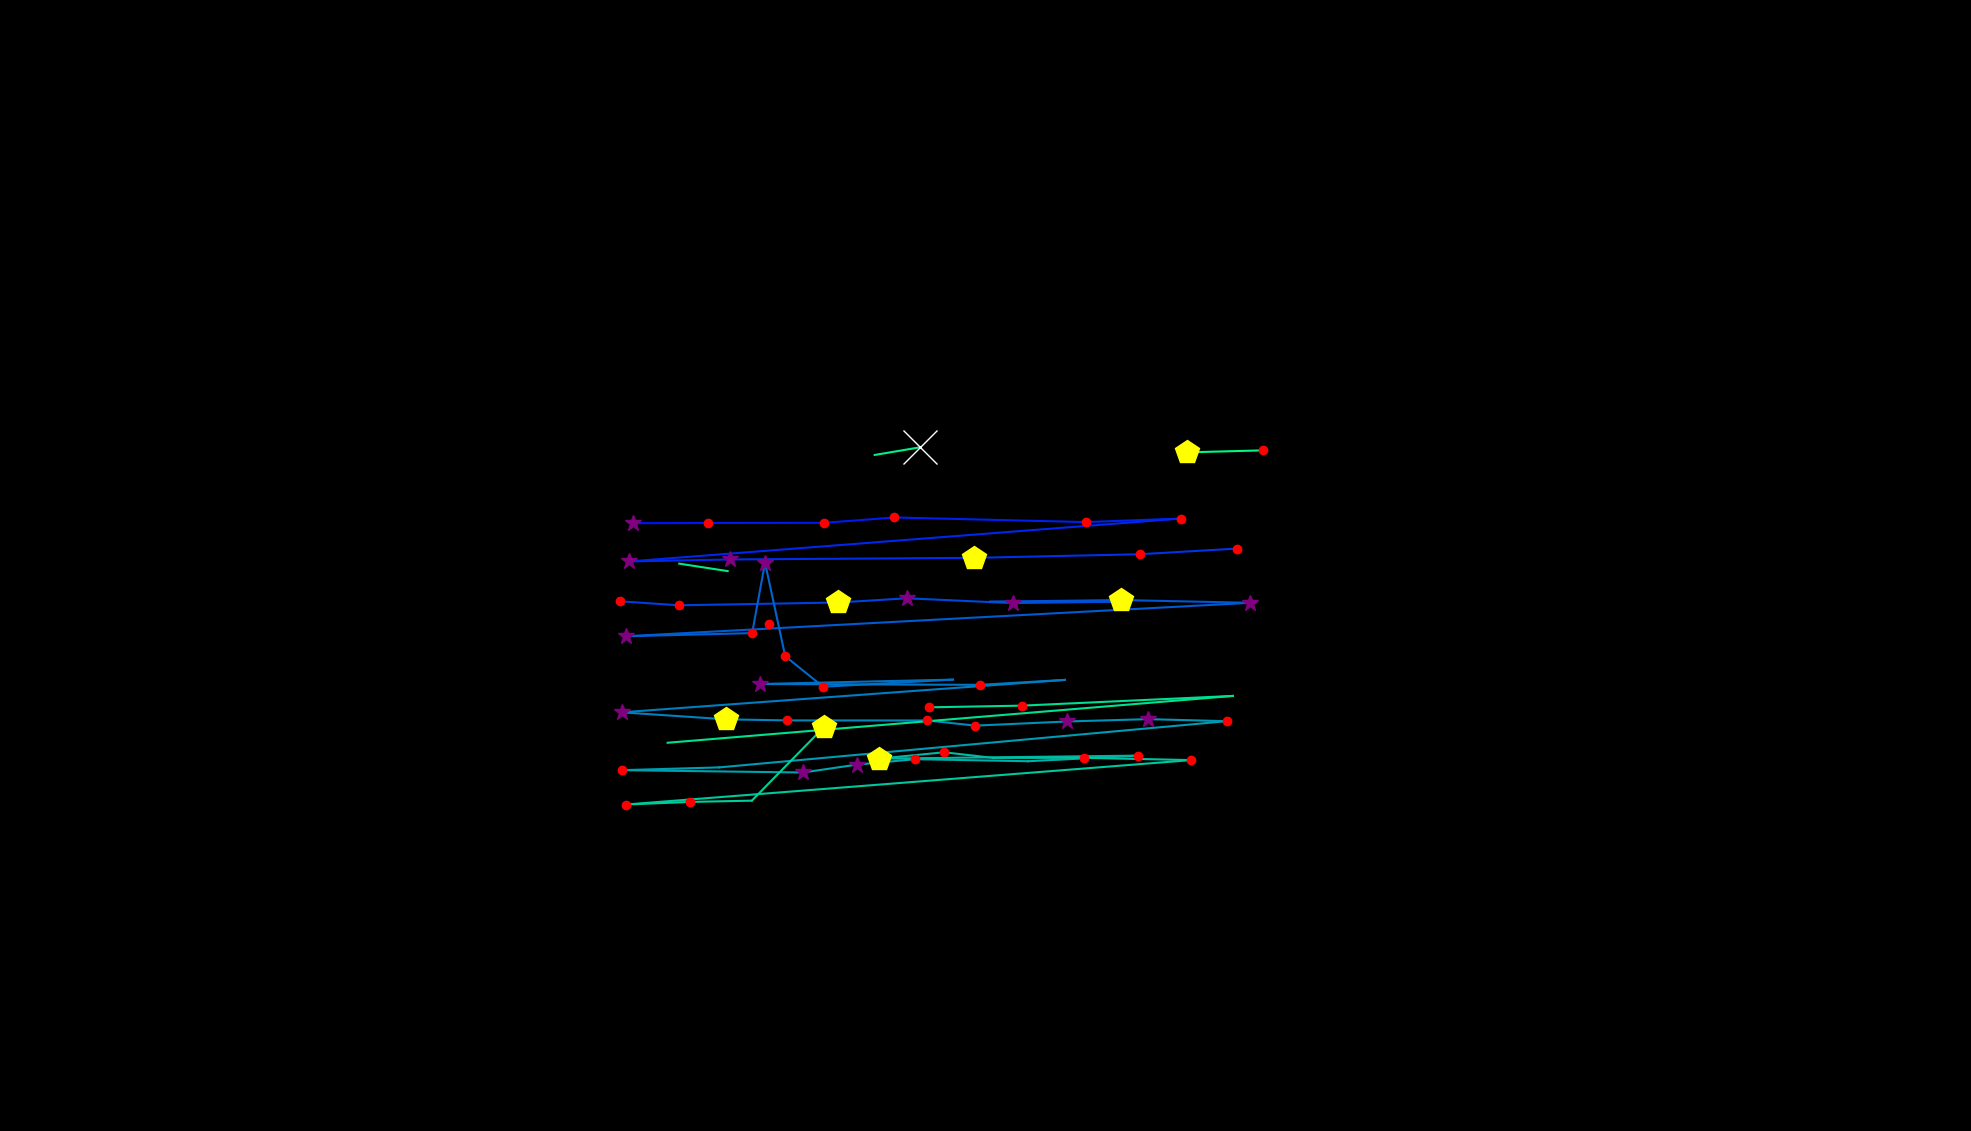

Data behind this chart, as committed beside it:
, fixation_id, timestamp, avg_gaze_x, avg_gaze_y, duration
0, 16.0, 5410, 1227, 695.5, 48.2
1, 46.0, 16146, 1646, 822.9, 12.05
2, 49.0, 17314, 764.9, 801.1, 72.29
3, 52.0, 18580, 999.3, 658.9, 204.8
4, 58.0, 20676, 1582, 827.4, 0.0
5, 62.0, 21580, 822.5, 789.4, 325.3
6, 63.0, 21953, 919, 789.6, 180.7
7, 64.0, 22182, 1070, 789.9, 156.6
8, 65.0, 22375, 1162, 796.8, 216.9
9, 66.0, 22640, 1410, 790.8, 132.5
10, 67.0, 23122, 1534, 795.4, 132.5
11, 68.0, 23375, 817, 739.7, 385.6
12, 69.0, 23797, 948.2, 742.3, 337.4
13, 70.0, 24182, 1265, 744.4, 433.8
14, 71.0, 24749, 1480, 749, 192.8
15, 72.0, 24990, 1607, 756.5, 168.7
16, 74.0, 25472, 805.3, 687.9, 241
17, 75.0, 25954, 881.8, 682.7, 168.7
18, 76.0, 26315, 1089, 686.4, 433.8
19, 77.0, 26797, 1178, 691.9, 277.1
20, 78.0, 27098, 1315, 685.6, 277.1
21, 79.0, 27436, 1456, 687.6, 108.4
22, 80.0, 27592, 1286, 687.4, 96.39
23, 81.0, 27930, 1455, 689.6, 518.1
24, 82.0, 28472, 1624, 686, 277.1
25, 83.0, 28966, 812.8, 642.5, 301.2
26, 84.0, 29291, 976.8, 646.6, 204.8
27, 85.0, 29761, 993.5, 738.2, 385.6
28, 86.0, 30171, 1020, 616.7, 120.5
29, 87.0, 30388, 1069, 576.9, 156.6
30, 88.0, 30568, 1238, 586.2, 96.39
31, 89.0, 30761, 986.6, 580.5, 313.3
32, 90.0, 31099, 1273, 579.4, 192.8
33, 91.0, 31400, 1383, 585.8, 108.4
34, 92.0, 31930, 807.4, 543.7, 277.1
35, 93.0, 32448, 942.9, 534.6, 506.1
36, 94.0, 32978, 1022, 533.3, 180.7
37, 95.0, 33231, 1204, 533.1, 144.6
38, 96.0, 33400, 1267, 526.5, 132.5
39, 97.0, 33557, 1386, 531.9, 337.4
40, 98.0, 33918, 1490, 534.9, 385.6
41, 99.0, 34328, 1593, 532.2, 228.9
42, 100.0, 34641, 934, 472.2, 108.4
43, 101.0, 34774, 807.3, 468.6, 168.7
44, 102.0, 35183, 1043, 465.6, 313.3
45, 103.0, 35521, 1113, 475.8, 301.2
46, 104.0, 35858, 1189, 482.9, 180.7
47, 105.0, 36111, 1335, 480.2, 96.39
48, 106.0, 36340, 1478, 487.5, 132.5
49, 107.0, 36545, 1141, 483.6, 518.1
50, 108.0, 37087, 1226, 491.9, 156.6
51, 109.0, 37268, 1289, 484.6, 96.39
52, 110.0, 37400, 1407, 484.6, 204.8
53, 111.0, 37629, 1547, 481.7, 144.6
54, 112.0, 38171, 812.8, 424, 180.7
55, 113.0, 38388, 896.7, 427.4, 228.9
56, 114.0, 38641, 976.4, 429, 60.25
57, 115.0, 38943, 1071, 525.1, 445.8
58, 117.0, 39569, 1206, 550.2, 168.7
59, 118.0, 39762, 1327, 552.4, 144.6
... 8 more rows
